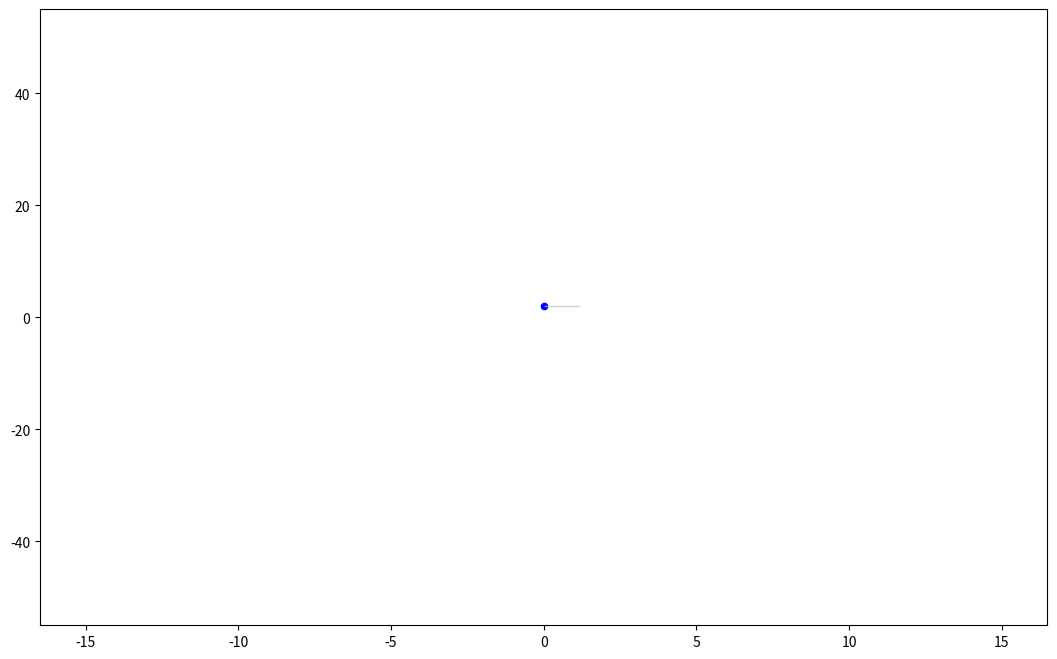

Here is the Python script that generated this plot:
"""
general plots for matplotlib gui
"""
################
# imports of Scientific libraries and others

import  numpy           as      np
from    numpy           import  sin       # for better later code readability
from    numpy           import  cos       # for better later code readability
from    math            import  sqrt
from    random          import  randint

import  matplotlib.pyplot       as      plt
from    mpl_toolkits.mplot3d    import  Axes3D
from    matplotlib.patches      import  FancyArrowPatch, Circle, Rectangle
import  mpl_toolkits.mplot3d.art3d as   art3d
from    mpl_toolkits.mplot3d    import  proj3d

##################################

def plot_quad_system_geometry(stateSolMat, timeStep):
    '''
    stateSol is the state vector of the payload, for each time step
    X=x xDot y yDot theta thetaDot
    ax is the returned figure axis
    '''
    stateSol = stateSolMat[timeStep]
    # Figure #1
    fig = plt.figure(figsize=(13, 8))
    ax  = fig.gca()
    # ax.axis todo: set limits to axes so they are bigger then expected geometry

    ax.scatter(stateSol[0], stateSol[2], s=20, c='b') #stateSol[:,0]
    print (stateSol[0], stateSol[2])

    # # LumpedMass payload
    # lumpedPayload = Circle((stateSol[0,0], stateSol[0,0]), 13)
    # Circle.set_color(lumpedPayload, '0.75')
    # Circle.set_alpha(lumpedPayload, 0.1)
    # ax.add_patch(lumpedPayload)
    # print stateSol[0,0]

    # rectangular payload
    payloadW=1.2
    payloadH=0.1
    rectPayload = Rectangle((stateSol[0], stateSol[2]), payloadW, payloadH)
    Rectangle.set_color(rectPayload, '0.75')
    Rectangle.set_alpha(rectPayload, 0.71)   #1-opac 0-transparent
    ax.add_patch(rectPayload)

    return ax 

def axAddStars(ax):
    '''
    ax is a given figure axis, to add stars-likes, to it. in 2D.
    '''
    # Some stars (real stars should *NOT* move so quickly!)
#    ax.set_`
#    ax.set_axis_bgcolor('#060A49')
    for k in range(50):
        fact = 1
        rangeX = 15
        rangeY = 25
        X = randint(-rangeX * fact , rangeX * fact)
        Y = randint(-rangeY * fact * 2, rangeY * fact * 2)
        # Z = randint(-500000 * 2, 4000000 * 2)
        ax.scatter(X, Y, s=0.1, marker='x', c='white')

def plot_Phase_Space(x, xDot, xLb='', xDtLb='', title = 'Phase-Space plot'):
    '''
    main inputs:
    x
    xDot
    returns:
    fig - as new figure
    '''
    # 2nd Figure - phase plot
    fig = plt.figure(figsize=(13, 8))
    ax  = fig.gca()
    ax.scatter(x, xDot, s=20, c='y')
    plt.xlabel(xLb)
    plt.ylabel(xDtLb)
    plt.title(title)
    # title
    # axes

    return fig

def plot_Var_Vs_Time(y,t, displayParams=None, fig=None):
    '''
    https://matplotlib.org/2.0.2/api/lines_api.html
    main inputs:
    t - the time vector (for x-axis)
    y - the variable
    displayParams : dictionary of several parameters. if empty - stays with defauls
    fig : can add to given figure
    returns:
    fig - as new figure
    '''
    #defaults:
    lgndStr  = 'y var'
    title    = 'Var vs Time'
    xLabel   = 'time [sec]'
    yLabel   = 'y var'
    alpha    = 1
    lineStyle = '-'
    lineColor = 'r'
    #change from defaults:
    if displayParams!=None:
        if displayParams['lgndStr']!='':
            lgndStr = displayParams['lgndStr']
        if displayParams['title']!='':
            title   = displayParams['title']
        if displayParams['x-label']!='':
            xLabel  = displayParams['x-label']
        if displayParams['y-label']!='':
            yLabel  = displayParams['y-label']
        if displayParams['alpha']!='':
            alpha  = displayParams['alpha']
        if displayParams['lineStyle']!='':
            lineStyle = displayParams['lineStyle'] 
        if displayParams['lineColor']!='':
            lineColor = displayParams['lineColor'] 
        
    #3rd figure
    if fig==None:
        fig = plt.figure(figsize=(13, 8))
    ax = fig.gca()
#    plt.plot(t, y, 'g', label=lgndStr)  # todo: allow optional color
    plt.plot(t, y,ls=lineStyle, color=lineColor, alpha=alpha ,label=lgndStr)
    plt.legend(loc='best')
    plt.xlabel(xLabel) 
    plt.ylabel(yLabel)
    plt.title(title)
    plt.grid()

    return fig

def show_the_constructed_plots():
    plt.show()
    
    
def close_the_opened_plots(fig=None):
    if fig==None:
        plt.close("all")
    else:
        plt.close(fig)


# # Spaceship's orbit
# for k in range(10, len(x), 2270):
#     i = (k - 10) // 2270
#
#     ax.view_init(elev=i / 5, azim=i / 2)
#     ax.set_axis_off()
#     ax.set_xlim(0, 4 * 10 ** 8)
#     ax.set_ylim(-0.5 * 10 ** 8, 3 * 10 ** 8)
#     ax.set_zlim(-500000, 4000000)
#
#     # Moon
#     moon = ax.scatter(x[k], y[k], z[k], s=200, c='gray', marker='o')
#     ax.plot(x[:k], y[:k], z[:k], 'gray', linestyle='dashed', linewidth=0.4)
#
#     # Spaceship
#     spaceship = ax.scatter(a[k], b[k], c[k], s=50, c='red', marker='+')
#     ax.plot(a[:k], b[:k], c[:k], color='red', linestyle='dotted', linewidth=0.2)
#     if i < 10:
#         plt.savefig('animation_three_body/img00' + str(i) + '.png')
#     elif i < 100:
#         plt.savefig('animation_three_body/img0' + str(i) + '.png')
#     else:
#         plt.savefig('animation_three_body/img' + str(i) + '.png')
#     moon.remove()
#     spaceship.remove()

# pointMass = ax.scatter(currentLoc)
# show()
# pointMass.remove()

if __name__=='__main__':
    ax = plot_quad_system_geometry([[0,1,2,3,4,5]], 0)
    axAddStars(ax)
    show_the_constructed_plots()
else:
    # print __name__
    pass
